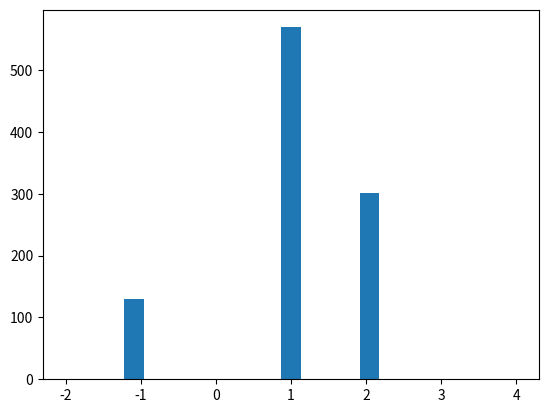

The script that saved this image:
import numpy as np
import matplotlib.pyplot as plt
import random
import time

# Cria o tabuleiro e iniciliza todas as posições com zero
def create_board():
    return np.zeros((3,3))

# Realiza uma jogada
def place(board, player, position):
    board[position] = player

# Lista as opções disponiveis para a realização de uma jogada
def possibilities(board):
    (x,y) = np.where(board==0)
    return list(zip(x, y))

# Realiza uma jogada randomica
def random_place(board, player):
    selection = possibilities(board)
    s = random.choice(selection)
    place(board, player, s)

# verifica se o jogador fechou uma linha
def row_win(board, player):
    return np.any(np.all(board==player,axis=1))

# verifica se o jogador fechou uma coluna
def col_win(board, player):
    return np.any(np.all(board==player,axis=0))

# verifica se o jogador fechou as 2 diagonais
def diag_win(board, player):
    return np.all(board.diagonal()==player) or np.all(np.fliplr(board).diagonal()==player)

# verifica se existe algum ganhador
def evaluate(board):
    winner = 0
    for player in [1, 2]:
        if row_win(board,player) or col_win(board,player) or diag_win(board,player):
            winner = player
    if np.all(board != 0) and winner == 0:
        winner = -1
    return winner

# Inicia uma partida
def play_game():

    board, winner = create_board(), 0

    while winner == 0:
        for player in [1,2]:
            random_place(board,player)
            winner = evaluate(board)
            if winner != 0:
                break
    return winner

# Inicia uma partida pela posição (1,1)
def strategy_play_game():

    board, winner = create_board(), 0

    board[(1,1)] = 1

    while winner == 0:
        for player in [1,2]:
            random_place(board,player)
            winner = evaluate(board)
            if winner != 0:
                break
    return winner

# Tempo inicial do processamento
start = time.time()

# Realiza 1000 jogos 
result = [play_game() for i in range(1000)]

# Tempo final
stop = time.time()

# Tempo final do processamento
print(stop-start)

# Plot o gráfico
plt.hist(result, bins = np.linspace(-2, 4, 24) )
plt.show()
